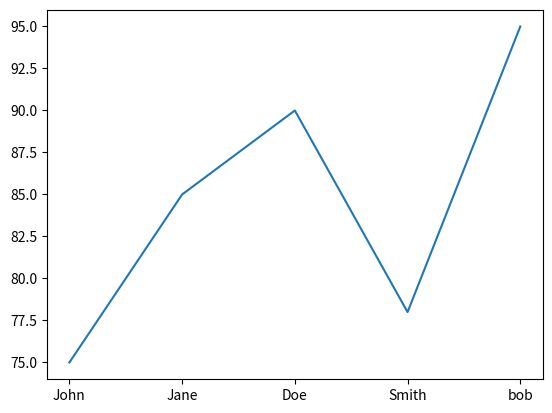
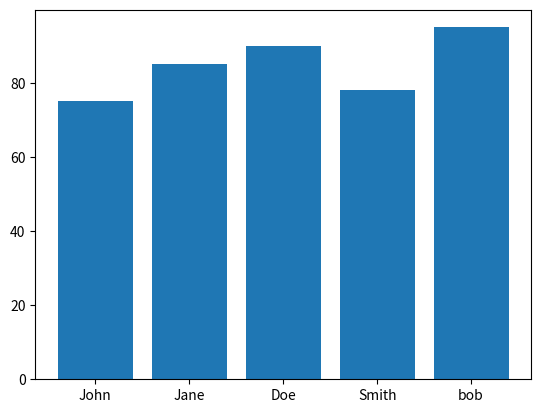
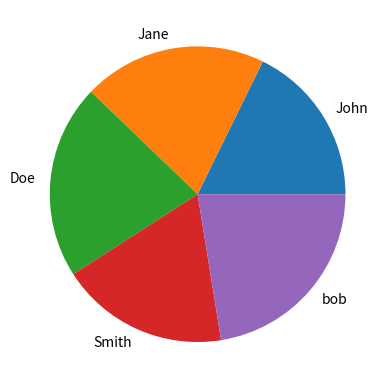

Python code for these plots, in order:
import matplotlib.pyplot as plt
import numpy as np
students = ["John", "Jane", "Doe", "Smith","bob"]
marks = [75,85, 90,78,95]
plt.plot(students, marks)
plt.show()
plt.bar(students, marks)
plt.show()
plt.pie(marks, labels=students)
plt.show()
